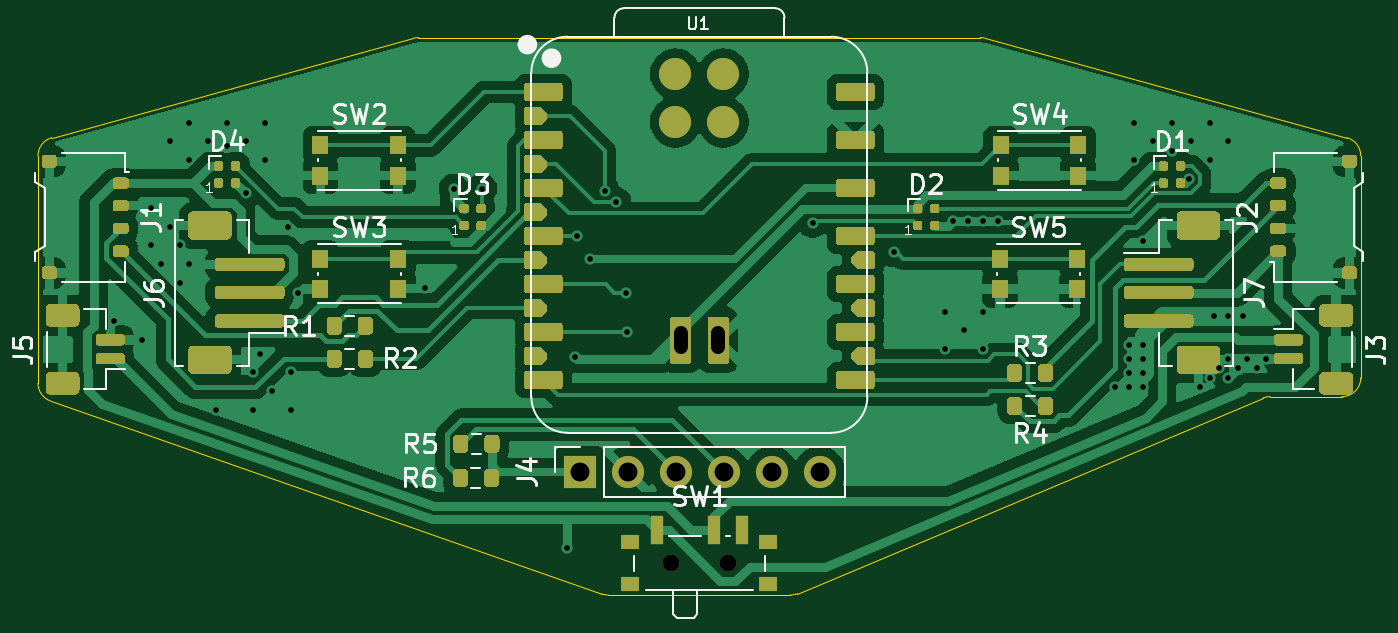
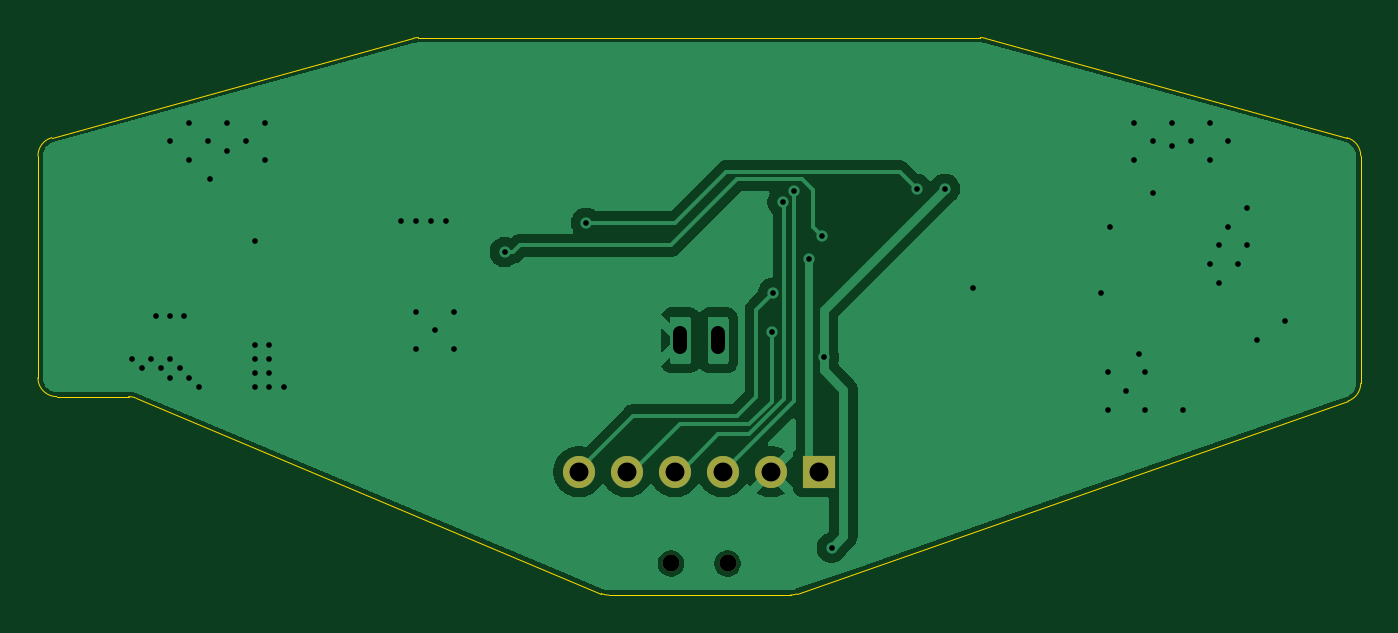
Circuit board: 11 layer files. Board 70.0 x 29.5 mm.
- drill: cat-ears-controller-V0.1-2026-02-18--NPTH.drl (374 bytes)
- drill: cat-ears-controller-V0.1-2026-02-18--PTH.drl (1681 bytes)
- bottom_copper: cat-ears-controller.gbl (29551 bytes)
- bottom_silk: cat-ears-controller.gbo (513 bytes)
- paste: cat-ears-controller.gbp (512 bytes)
- bottom_mask: cat-ears-controller.gbs (794 bytes)
- outline: cat-ears-controller.gm1 (1738 bytes)
- top_copper: cat-ears-controller.gtl (130088 bytes)
- top_silk: cat-ears-controller.gto (31652 bytes)
- paste: cat-ears-controller.gtp (29327 bytes)
- top_mask: cat-ears-controller.gts (29600 bytes)

=== drill: cat-ears-controller-V0.1-2026-02-18--NPTH.drl ===
M48
; DRILL file {KiCad 9.0.7-1.fc42} date 2026-02-18T22:12:24+0000
; FORMAT={-:-/ absolute / metric / decimal}
; #@! TF.CreationDate,2026-02-18T22:12:24+00:00
; #@! TF.GenerationSoftware,Kicad,Pcbnew,9.0.7-1.fc42
; #@! TF.FileFunction,NonPlated,1,2,NPTH
FMAT,2
METRIC
; #@! TA.AperFunction,NonPlated,NPTH,ComponentDrill
T1C0.900
%
G90
G05
T1
X98.5Y-68.33
X101.5Y-68.33
M30

=== drill: cat-ears-controller-V0.1-2026-02-18--PTH.drl ===
M48
; DRILL file {KiCad 9.0.7-1.fc42} date 2026-02-18T22:12:24+0000
; FORMAT={-:-/ absolute / metric / decimal}
; #@! TF.CreationDate,2026-02-18T22:12:24+00:00
; #@! TF.GenerationSoftware,Kicad,Pcbnew,9.0.7-1.fc42
; #@! TF.FileFunction,Plated,1,2,PTH
FMAT,2
METRIC
; #@! TA.AperFunction,Plated,PTH,ViaDrill
T1C0.300
; #@! TA.AperFunction,Plated,PTH,ComponentDrill
T2C0.750
; #@! TA.AperFunction,Plated,PTH,ComponentDrill
T3C1.000
%
G90
G05
T1
X69.0Y-55.5
X70.5Y-56.5
X71.0Y-49.5
X71.0Y-51.5
X71.5Y-52.5
X72.0Y-46.0
X72.0Y-50.5
X72.5Y-51.5
X72.5Y-53.5
X73.0Y-45.0
X73.0Y-47.0
X73.0Y-52.5
X74.0Y-46.0
X74.4Y-60.2
X75.0Y-45.0
X75.0Y-46.25
X76.0Y-46.0
X76.0Y-48.75
X76.4Y-58.2
X76.4Y-60.2
X76.75Y-57.25
X77.0Y-45.0
X77.0Y-47.0
X77.4Y-59.2
X78.25Y-50.5
X78.4Y-58.2
X78.4Y-60.2
X78.75Y-54.0
X85.5Y-53.75
X87.0Y-48.5
X88.5Y-48.5
X93.0Y-67.5
X93.4Y-57.4
X93.5Y-51.0
X94.2Y-52.2
X95.0Y-48.6
X95.6Y-49.2
X96.1Y-54.0
X96.18Y-56.08
X106.0Y-50.3
X110.3Y-51.85
X113.0Y-55.0
X113.0Y-57.0
X113.4Y-50.2
X114.0Y-56.0
X114.2Y-50.2
X115.0Y-50.2
X115.0Y-55.0
X115.0Y-57.0
X115.8Y-50.2
X122.0Y-59.0
X122.75Y-56.75
X122.75Y-57.5
X122.75Y-58.25
X122.75Y-59.0
X123.0Y-45.0
X123.0Y-47.0
X123.5Y-51.25
X123.5Y-56.75
X123.5Y-57.5
X123.5Y-58.25
X123.5Y-59.0
X124.0Y-46.0
X125.0Y-45.0
X125.0Y-46.5
X125.9Y-48.0
X126.0Y-46.0
X126.5Y-59.0
X127.0Y-45.0
X127.0Y-47.0
X127.0Y-58.5
X127.25Y-55.25
X127.5Y-58.0
X128.0Y-46.0
X128.0Y-55.25
X128.0Y-57.5
X128.0Y-58.5
X128.5Y-58.0
X128.75Y-55.25
X129.0Y-57.5
X129.5Y-58.0
X130.0Y-57.5
T3
X93.675Y-63.475
X96.215Y-63.475
X98.755Y-63.475
X101.295Y-63.475
X103.835Y-63.475
X106.375Y-63.475
T2
X99.006Y-56.143G85X99.006Y-56.893
G05
X101.006Y-56.143G85X101.006Y-56.893
G05
M30

=== bottom_copper: cat-ears-controller.gbl (29551 bytes, source omitted) ===
=== bottom_silk: cat-ears-controller.gbo ===
G04 #@! TF.GenerationSoftware,KiCad,Pcbnew,9.0.7-1.fc42*
G04 #@! TF.CreationDate,2026-02-18T22:12:24+00:00*
G04 #@! TF.ProjectId,cat-ears-controller,6361742d-6561-4727-932d-636f6e74726f,rev?*
G04 #@! TF.SameCoordinates,Original*
G04 #@! TF.FileFunction,Legend,Bot*
G04 #@! TF.FilePolarity,Positive*
%FSLAX46Y46*%
G04 Gerber Fmt 4.6, Leading zero omitted, Abs format (unit mm)*
G04 Created by KiCad (PCBNEW 9.0.7-1.fc42) date 2026-02-18 22:12:24*
%MOMM*%
%LPD*%
G01*
G04 APERTURE LIST*
G04 APERTURE END LIST*
M02*

=== paste: cat-ears-controller.gbp ===
G04 #@! TF.GenerationSoftware,KiCad,Pcbnew,9.0.7-1.fc42*
G04 #@! TF.CreationDate,2026-02-18T22:12:24+00:00*
G04 #@! TF.ProjectId,cat-ears-controller,6361742d-6561-4727-932d-636f6e74726f,rev?*
G04 #@! TF.SameCoordinates,Original*
G04 #@! TF.FileFunction,Paste,Bot*
G04 #@! TF.FilePolarity,Positive*
%FSLAX46Y46*%
G04 Gerber Fmt 4.6, Leading zero omitted, Abs format (unit mm)*
G04 Created by KiCad (PCBNEW 9.0.7-1.fc42) date 2026-02-18 22:12:24*
%MOMM*%
%LPD*%
G01*
G04 APERTURE LIST*
G04 APERTURE END LIST*
M02*

=== bottom_mask: cat-ears-controller.gbs ===
G04 #@! TF.GenerationSoftware,KiCad,Pcbnew,9.0.7-1.fc42*
G04 #@! TF.CreationDate,2026-02-18T22:12:24+00:00*
G04 #@! TF.ProjectId,cat-ears-controller,6361742d-6561-4727-932d-636f6e74726f,rev?*
G04 #@! TF.SameCoordinates,Original*
G04 #@! TF.FileFunction,Soldermask,Bot*
G04 #@! TF.FilePolarity,Negative*
%FSLAX46Y46*%
G04 Gerber Fmt 4.6, Leading zero omitted, Abs format (unit mm)*
G04 Created by KiCad (PCBNEW 9.0.7-1.fc42) date 2026-02-18 22:12:24*
%MOMM*%
%LPD*%
G01*
G04 APERTURE LIST*
%ADD10R,1.700000X1.700000*%
%ADD11C,1.700000*%
%ADD12C,0.900000*%
G04 APERTURE END LIST*
D10*
X93675000Y-63475000D03*
D11*
X96215000Y-63475000D03*
X98755000Y-63475000D03*
X101295000Y-63475000D03*
X103835000Y-63475000D03*
X106375000Y-63475000D03*
D12*
X98500000Y-68330000D03*
X101500000Y-68330000D03*
M02*

=== outline: cat-ears-controller.gm1 ===
G04 #@! TF.GenerationSoftware,KiCad,Pcbnew,9.0.7-1.fc42*
G04 #@! TF.CreationDate,2026-02-18T22:12:24+00:00*
G04 #@! TF.ProjectId,cat-ears-controller,6361742d-6561-4727-932d-636f6e74726f,rev?*
G04 #@! TF.SameCoordinates,Original*
G04 #@! TF.FileFunction,Profile,NP*
%FSLAX46Y46*%
G04 Gerber Fmt 4.6, Leading zero omitted, Abs format (unit mm)*
G04 Created by KiCad (PCBNEW 9.0.7-1.fc42) date 2026-02-18 22:12:24*
%MOMM*%
%LPD*%
G01*
G04 APERTURE LIST*
G04 #@! TA.AperFunction,Profile*
%ADD10C,0.050000*%
G04 #@! TD*
G04 APERTURE END LIST*
D10*
X135000000Y-58500000D02*
X135000000Y-46762123D01*
X84869838Y-40535795D02*
X65734844Y-45797918D01*
X84869838Y-40535795D02*
G75*
G02*
X85134994Y-40499999I265162J-964205D01*
G01*
X114865006Y-40500000D02*
G75*
G02*
X115130162Y-40535796I-6J-1000000D01*
G01*
X65000000Y-46762123D02*
G75*
G02*
X65734838Y-45797896I1000000J23D01*
G01*
X65669650Y-59734377D02*
G75*
G02*
X64999983Y-58790519I330350J943877D01*
G01*
X105185757Y-69921982D02*
G75*
G02*
X104798524Y-69999986I-387157J921782D01*
G01*
X114865006Y-40500000D02*
X100000000Y-40500000D01*
X100000000Y-40500000D02*
X85134994Y-40500000D01*
X134265156Y-45797918D02*
X115130162Y-40535795D01*
X65000000Y-46762123D02*
X65000000Y-58790519D01*
X95169946Y-70000000D02*
X104798524Y-70000000D01*
X95169946Y-70000000D02*
G75*
G02*
X94839591Y-69943873I-46J1000000D01*
G01*
X134265156Y-45797918D02*
G75*
G02*
X134999977Y-46762123I-265156J-964182D01*
G01*
X130201476Y-59500000D02*
X134000000Y-59500000D01*
X105185757Y-69921982D02*
X129814243Y-59578018D01*
X135000000Y-58500000D02*
G75*
G02*
X134000000Y-59500000I-1000000J0D01*
G01*
X65669650Y-59734377D02*
X94839596Y-69943858D01*
X129814243Y-59578018D02*
G75*
G02*
X130201476Y-59500014I387157J-921782D01*
G01*
M02*

=== top_copper: cat-ears-controller.gtl (130088 bytes, source omitted) ===
=== top_silk: cat-ears-controller.gto (31652 bytes, source omitted) ===
=== paste: cat-ears-controller.gtp (29327 bytes, source omitted) ===
=== top_mask: cat-ears-controller.gts (29600 bytes, source omitted) ===
